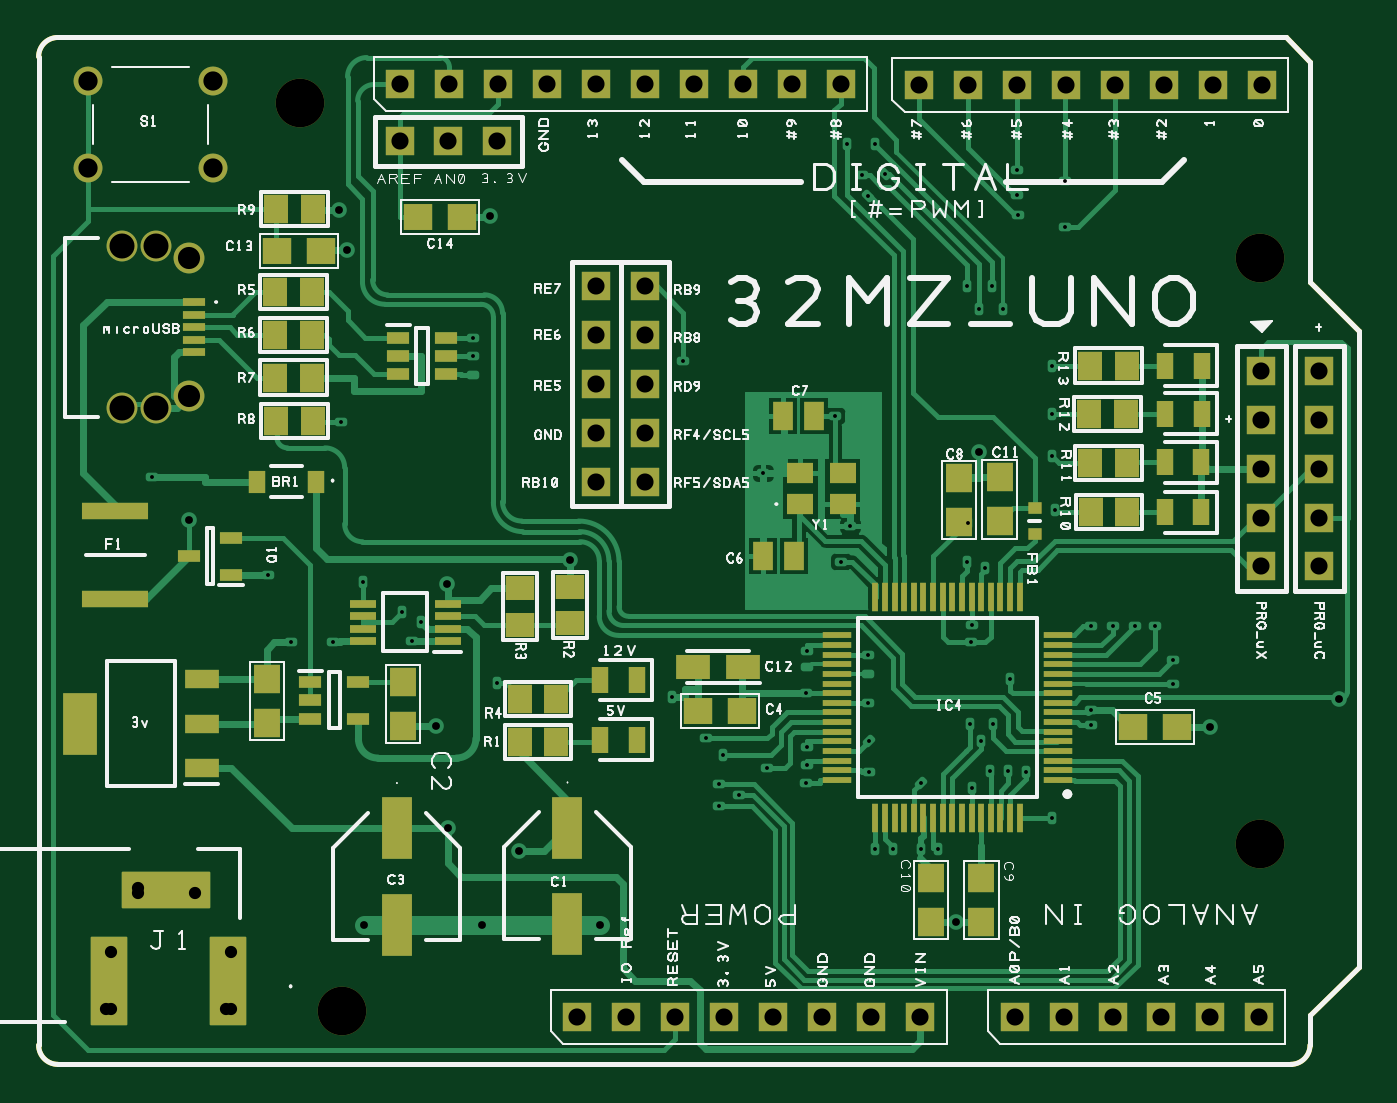
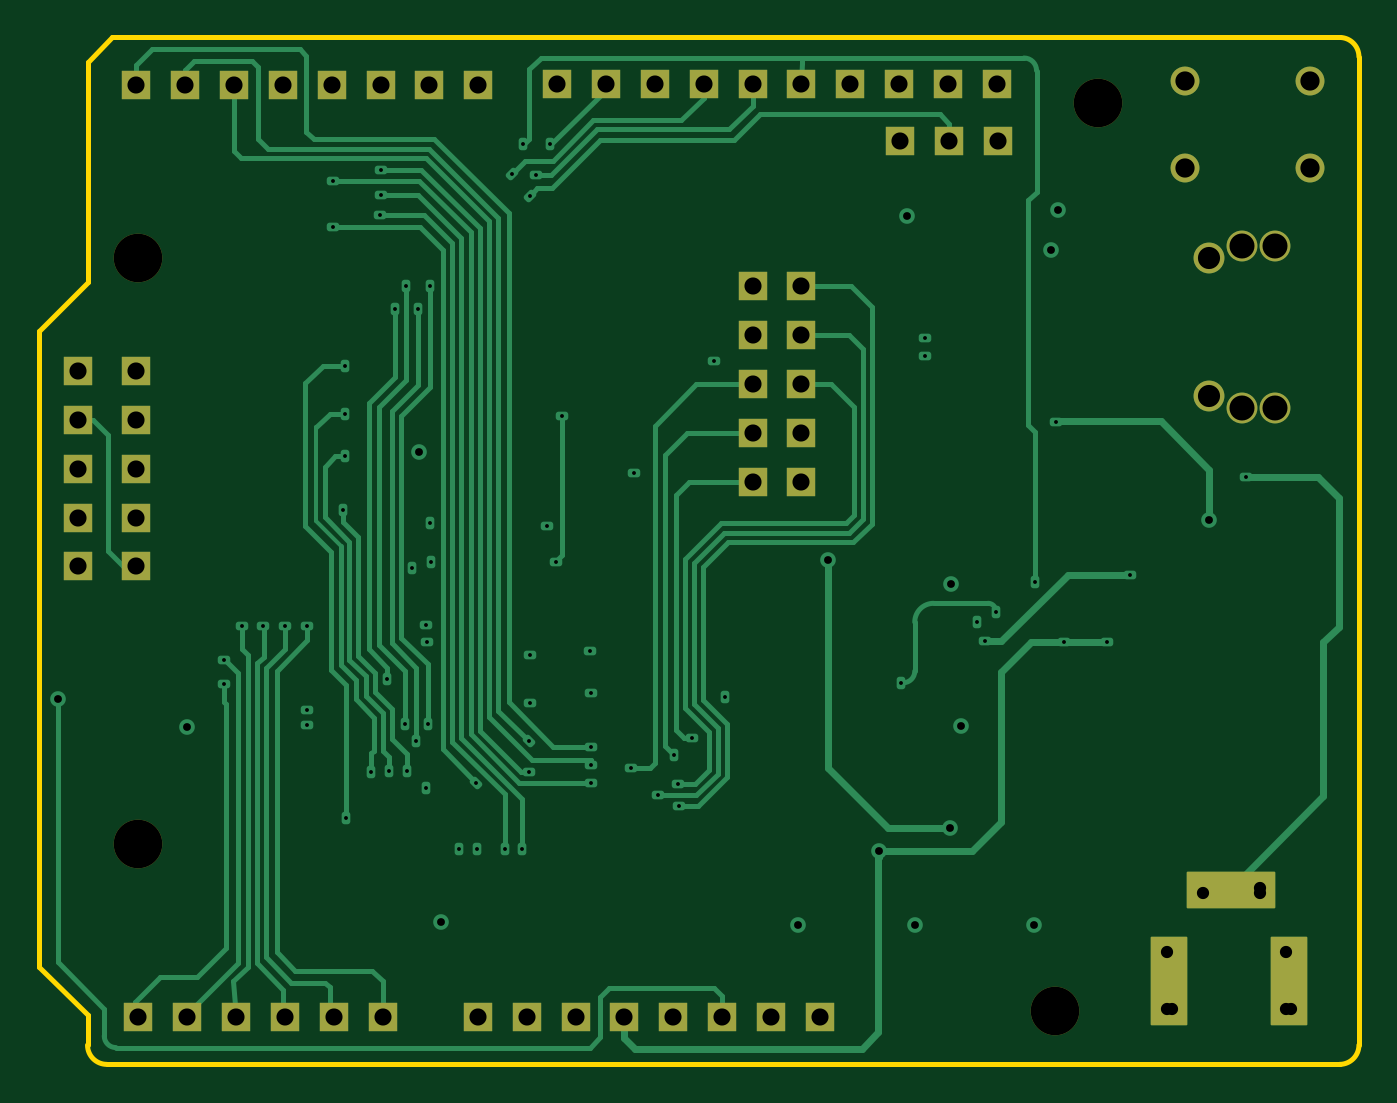
Circuit board: 10 layer files. Board 68.6 x 53.3 mm.
- drill: UnoMZ (Unplated).drl (296 bytes)
- bottom_copper: UnoMZ.GBL (13555 bytes)
- paste: UnoMZ.GBP (93 bytes)
- bottom_mask: UnoMZ.GBS (2517 bytes)
- outline: UnoMZ.GKO (439 bytes)
- top_copper: UnoMZ.GTL (30652 bytes)
- top_silk: UnoMZ.GTO (54922 bytes)
- paste: UnoMZ.GTP (3884 bytes)
- top_mask: UnoMZ.GTS (6318 bytes)
- drill: UnoMZ.drl (3330 bytes)

=== drill: UnoMZ (Unplated).drl ===
G05
M48
;#@! TF.GenerationSoftware,DesignSpark,DesignSpark PCB,13.0.
;#@! TF.CreationDate,2025-12-29T08:10:20+00:00*
;#@! TF.FileFunction,Unplated,1,4,NPTH
;FILE_FORMAT=3:5
;TYPE=NONPLATED
INCH,TZ
FMAT,2
T1C000.09937
%
T001
X1718427Y1891546
X1727089Y1705916
X1914687Y1739971
X1914687Y1859853
M30

=== bottom_copper: UnoMZ.GBL (13555 bytes, source omitted) ===
=== paste: UnoMZ.GBP ===
G04 DesignSpark PCB Gerber Version 13.0 Build *
%FSLAX35Y35*%
%MOMM*%
X0Y0D02*
X0Y0D02*
M02*

=== bottom_mask: UnoMZ.GBS ===
G04 DesignSpark PCB Gerber Version 13.0 Build *
%FSLAX35Y35*%
%MOMM*%
%ADD121R,1.52600X1.52600*%
%ADD138C,1.50200*%
%ADD129C,1.60200*%
%ADD114C,2.52600*%
%AMT115*0 Rounded Rectangle Pad at angle 0*4,1,20,-0.90020,-2.30100,0.90020,-2.30100,0.91960,-2.29710,0.93600,-2.28610,0.94700,-2.26960,0.95100,-2.25020,0.95100,2.25020,0.94710,2.26960,0.93610,2.28600,0.91960,2.29700,0.90020,2.30100,-0.90020,2.30100,-0.91960,2.29710,-0.93600,2.28610,-0.94700,2.26960,-0.95100,2.25020,-0.95100,-2.25020,-0.94710,-2.26960,-0.93610,-2.28600,-0.91960,-2.29700,-0.90020,-2.30100,0*%
%ADD115T115*%
%AMT116*0 Rounded Rectangle Pad at angle 90*4,1,20,2.30100,-0.90020,2.30100,0.90020,2.29710,0.91960,2.28610,0.93600,2.26960,0.94700,2.25020,0.95100,-2.25020,0.95100,-2.26960,0.94710,-2.28600,0.93610,-2.29700,0.91960,-2.30100,0.90020,-2.30100,-0.90020,-2.29710,-0.91960,-2.28610,-0.93600,-2.26960,-0.94700,-2.25020,-0.95100,2.25020,-0.95100,2.26960,-0.94710,2.28600,-0.93610,2.29700,-0.91960,2.30100,-0.90020,0*%
%ADD116T116*%
X0Y0D02*
D02*
D114*
X43648050Y48045270D03*
X43868050Y43330270D03*
X48633050Y44195270D03*
Y47240270D03*
D02*
D115*
X42655050Y43488270D03*
X43275050D03*
D02*
D116*
X42955050Y43958270D03*
D02*
D121*
X44165550Y47847770D03*
X44170600Y48144000D03*
X44419550Y47847770D03*
X44424600Y48144000D03*
X44673550Y47847770D03*
X44678600Y48144000D03*
X44932600D03*
X45090000Y43301000D03*
X45186600Y46077770D03*
Y46331770D03*
Y46585770D03*
Y46839770D03*
Y47093770D03*
Y48144000D03*
X45344000Y43301000D03*
X45440600Y46077770D03*
Y46331770D03*
Y46585770D03*
Y46839770D03*
Y47093770D03*
Y48144000D03*
X45598000Y43301000D03*
X45694600Y48144000D03*
X45852000Y43301000D03*
X45948600Y48144000D03*
X46106000Y43301000D03*
X46202600Y48144000D03*
X46360000Y43301000D03*
X46456600Y48144000D03*
X46614000Y43301000D03*
X46865050Y48140270D03*
X46868000Y43301000D03*
X47119050Y48140270D03*
X47361000Y43301000D03*
X47373050Y48140270D03*
X47615000Y43301000D03*
X47627050Y48140270D03*
X47869000Y43301000D03*
X47881050Y48140270D03*
X48123000Y43301000D03*
X48135050Y48140270D03*
X48377000Y43301000D03*
X48389050Y48140270D03*
X48631000Y43301000D03*
X48641050Y45639270D03*
Y45893270D03*
Y46147270D03*
Y46401270D03*
Y46655270D03*
X48643050Y48140270D03*
X48942050Y45639270D03*
Y45893270D03*
Y46147270D03*
Y46401270D03*
Y46655270D03*
D02*
D129*
X42725550Y46460270D03*
Y47305270D03*
X42900550Y46460270D03*
Y47305270D03*
X43070550Y46522770D03*
Y47242770D03*
D02*
D138*
X42546050Y47710270D03*
Y48160270D03*
X43196050Y47710270D03*
Y48160270D03*
X0Y0D02*
M02*

=== outline: UnoMZ.GKO ===
G04 DesignSpark PCB Gerber Version 13.0 Build *
%FSLAX35Y35*%
%MOMM*%
%ADD20C,0.25400*%
X0Y0D02*
D02*
D20*
X48895000Y43153000D02*
Y43307000D01*
X49149000Y43561000D01*
Y46863000D01*
X48895000Y47117000D01*
Y48260000D01*
X48768000Y48387000D01*
X42391000D01*
G75*
G03*
X42291000Y48287000I0J-100000D01*
G01*
Y43153000D01*
G75*
G03*
X42391000Y43053000I100000J0D01*
G01*
X48795000D01*
G75*
G03*
X48895000Y43153000I0J100000D01*
G01*
X0Y0D02*
M02*

=== top_copper: UnoMZ.GTL (30652 bytes, source omitted) ===
=== top_silk: UnoMZ.GTO (54922 bytes, source omitted) ===
=== paste: UnoMZ.GTP ===
G04 DesignSpark PCB Gerber Version 13.0 Build *
%FSLAX35Y35*%
%MOMM*%
%ADD108R,0.10000X1.27500*%
%ADD102R,0.65000X1.00000*%
%ADD100R,0.70000X1.20000*%
%ADD110R,0.82000X1.27000*%
%ADD99R,1.09540X1.32400*%
%ADD98R,1.19700X1.32400*%
%ADD95R,1.40000X3.00000*%
%ADD97R,1.55000X3.00000*%
%ADD107R,1.27500X0.10000*%
%ADD105R,1.00000X0.25000*%
%ADD103R,1.20000X0.25000*%
%ADD101R,1.00000X0.40000*%
%ADD113R,0.50000X0.45000*%
%ADD106R,3.23000X0.65000*%
%ADD96R,1.55000X0.75000*%
%ADD109R,1.20000X0.90000*%
%ADD104R,1.32400X1.09540*%
%ADD112R,1.60000X1.10000*%
%ADD111R,1.32400X1.19700*%
X0Y0D02*
D02*
D95*
X44152050Y43779270D03*
Y44279270D03*
X45038050Y43782270D03*
Y44282270D03*
D02*
D96*
X43137050Y44592270D03*
Y44822270D03*
Y45052270D03*
D02*
D97*
X42507050Y44822270D03*
D02*
D98*
X43476050Y44824970D03*
Y45053570D03*
X44185550Y44810970D03*
Y45039570D03*
X46928050Y43791970D03*
Y44020570D03*
X47071050Y45870970D03*
Y46099570D03*
X47188050Y43790970D03*
Y44019570D03*
X47282050Y45872970D03*
Y46101570D03*
D02*
D99*
X43520800Y46620270D03*
Y46842270D03*
Y47064270D03*
X43523800Y46394270D03*
Y47495270D03*
X43711300Y46620270D03*
Y46842270D03*
Y47064270D03*
X43714300Y46394270D03*
Y47495270D03*
X44790300Y44727770D03*
Y44950270D03*
X44980800Y44727770D03*
Y44950270D03*
X47747800Y46432770D03*
X47752800Y46177770D03*
Y46682770D03*
X47755300Y45920270D03*
X47938300Y46432770D03*
X47943300Y46177770D03*
Y46682770D03*
X47945800Y45920270D03*
D02*
D100*
X45208050Y44740270D03*
Y45050270D03*
X45398050Y44740270D03*
Y45050270D03*
X48140550Y45920270D03*
X48140560Y46180270D03*
X48143050Y46432770D03*
Y46682770D03*
X48330550Y45920270D03*
X48330560Y46180270D03*
X48333050Y46432770D03*
Y46682770D03*
D02*
D101*
X43070050Y45692270D03*
X43290050Y45597270D03*
Y45787270D03*
X43702050Y44849270D03*
Y44944270D03*
Y45039270D03*
X43952050Y44849270D03*
Y45039270D03*
X44158050Y46637770D03*
Y46732770D03*
Y46827770D03*
X44408050Y46637770D03*
Y46732770D03*
Y46827770D03*
D02*
D102*
X43425550Y46080270D03*
X43730550D03*
D02*
D103*
X43975050Y45251770D03*
Y45316770D03*
Y45381770D03*
Y45446770D03*
X44415050Y45251770D03*
Y45316770D03*
Y45381770D03*
Y45446770D03*
D02*
D104*
X44792050Y45336020D03*
Y45526520D03*
X45051050Y45344020D03*
Y45534520D03*
D02*
D105*
X43100550Y46752770D03*
Y46817770D03*
Y46882770D03*
Y46947770D03*
Y47012770D03*
D02*
D106*
X42689050Y45469270D03*
Y45929270D03*
D02*
D107*
X46438250Y44531270D03*
Y44581270D03*
Y44631270D03*
Y44681270D03*
Y44731270D03*
Y44781270D03*
Y44831270D03*
Y44881270D03*
Y44931270D03*
Y44981270D03*
Y45031270D03*
Y45081270D03*
Y45131270D03*
Y45181270D03*
Y45231270D03*
Y45281270D03*
X47585850Y44531270D03*
Y44581270D03*
Y44631270D03*
Y44681270D03*
Y44731270D03*
Y44781270D03*
Y44831270D03*
Y44881270D03*
Y44931270D03*
Y44981270D03*
Y45031270D03*
Y45081270D03*
Y45131270D03*
Y45181270D03*
Y45231270D03*
Y45281270D03*
D02*
D108*
X46637050Y44332470D03*
Y45480070D03*
X46687050Y44332470D03*
Y45480070D03*
X46737050Y44332470D03*
Y45480070D03*
X46787050Y44332470D03*
Y45480070D03*
X46837050Y44332470D03*
Y45480070D03*
X46887050Y44332470D03*
Y45480070D03*
X46937050Y44332470D03*
Y45480070D03*
X46987050Y44332470D03*
Y45480070D03*
X47037050Y44332470D03*
Y45480070D03*
X47087050Y44332470D03*
Y45480070D03*
X47137050Y44332470D03*
Y45480070D03*
X47187050Y44332470D03*
Y45480070D03*
X47237050Y44332470D03*
Y45480070D03*
X47287050Y44332470D03*
Y45480070D03*
X47337050Y44332470D03*
Y45480070D03*
X47387050Y44332470D03*
Y45480070D03*
D02*
D109*
X46248050Y45963270D03*
Y46123270D03*
X46468050Y45963270D03*
Y46123270D03*
D02*
D110*
X46055550Y45692770D03*
X46158050Y46420270D03*
X46215550Y45692770D03*
X46318050Y46420270D03*
D02*
D111*
X43527750Y47279270D03*
X43756350D03*
X44261250Y47455270D03*
X44489850D03*
X45717750Y44890270D03*
X45946350D03*
X47976750Y44806270D03*
X48205350D03*
D02*
D112*
X45689050Y45116270D03*
X45949050D03*
D02*
D113*
X47464550Y45810270D03*
Y45945270D03*
X0Y0D02*
M02*

=== top_mask: UnoMZ.GTS ===
G04 DesignSpark PCB Gerber Version 13.0 Build *
%FSLAX35Y35*%
%MOMM*%
%ADD132R,0.30200X1.47700*%
%ADD125R,0.85200X1.20200*%
%ADD123R,0.90200X1.40200*%
%ADD134R,1.02200X1.47200*%
%ADD122R,1.29740X1.52600*%
%ADD120R,1.39900X1.52600*%
%ADD117R,1.60200X3.20200*%
%ADD119R,1.75200X3.20200*%
%ADD121R,1.52600X1.52600*%
%ADD131R,1.47700X0.30200*%
%ADD128R,1.20200X0.45200*%
%ADD126R,1.40200X0.45200*%
%ADD124R,1.20200X0.60200*%
%ADD137R,0.70200X0.65200*%
%ADD130R,3.43200X0.85200*%
%ADD118R,1.75200X0.95200*%
%ADD133R,1.40200X1.10200*%
%ADD138C,1.50200*%
%ADD127R,1.52600X1.29740*%
%ADD136R,1.80200X1.30200*%
%ADD129C,1.60200*%
%ADD114C,2.52600*%
%AMT115*0 Rounded Rectangle Pad at angle 0*4,1,20,-0.90020,-2.30100,0.90020,-2.30100,0.91960,-2.29710,0.93600,-2.28610,0.94700,-2.26960,0.95100,-2.25020,0.95100,2.25020,0.94710,2.26960,0.93610,2.28600,0.91960,2.29700,0.90020,2.30100,-0.90020,2.30100,-0.91960,2.29710,-0.93600,2.28610,-0.94700,2.26960,-0.95100,2.25020,-0.95100,-2.25020,-0.94710,-2.26960,-0.93610,-2.28600,-0.91960,-2.29700,-0.90020,-2.30100,0*%
%ADD115T115*%
%AMT116*0 Rounded Rectangle Pad at angle 90*4,1,20,2.30100,-0.90020,2.30100,0.90020,2.29710,0.91960,2.28610,0.93600,2.26960,0.94700,2.25020,0.95100,-2.25020,0.95100,-2.26960,0.94710,-2.28600,0.93610,-2.29700,0.91960,-2.30100,0.90020,-2.30100,-0.90020,-2.29710,-0.91960,-2.28610,-0.93600,-2.26960,-0.94700,-2.25020,-0.95100,2.25020,-0.95100,2.26960,-0.94710,2.28600,-0.93610,2.29700,-0.91960,2.30100,-0.90020,0*%
%ADD116T116*%
%ADD135R,1.52600X1.39900*%
X0Y0D02*
D02*
D114*
X43648050Y48045270D03*
X43868050Y43330270D03*
X48633050Y44195270D03*
Y47240270D03*
D02*
D115*
X42655050Y43488270D03*
X43275050D03*
D02*
D116*
X42955050Y43958270D03*
D02*
D117*
X44152050Y43779270D03*
Y44279270D03*
X45038050Y43782270D03*
Y44282270D03*
D02*
D118*
X43137050Y44592270D03*
Y44822270D03*
Y45052270D03*
D02*
D119*
X42507050Y44822270D03*
D02*
D120*
X43476050Y44824970D03*
Y45053570D03*
X44185550Y44810970D03*
Y45039570D03*
X46928050Y43791970D03*
Y44020570D03*
X47071050Y45870970D03*
Y46099570D03*
X47188050Y43790970D03*
Y44019570D03*
X47282050Y45872970D03*
Y46101570D03*
D02*
D121*
X44165550Y47847770D03*
X44170600Y48144000D03*
X44419550Y47847770D03*
X44424600Y48144000D03*
X44673550Y47847770D03*
X44678600Y48144000D03*
X44932600D03*
X45090000Y43301000D03*
X45186600Y46077770D03*
Y46331770D03*
Y46585770D03*
Y46839770D03*
Y47093770D03*
Y48144000D03*
X45344000Y43301000D03*
X45440600Y46077770D03*
Y46331770D03*
Y46585770D03*
Y46839770D03*
Y47093770D03*
Y48144000D03*
X45598000Y43301000D03*
X45694600Y48144000D03*
X45852000Y43301000D03*
X45948600Y48144000D03*
X46106000Y43301000D03*
X46202600Y48144000D03*
X46360000Y43301000D03*
X46456600Y48144000D03*
X46614000Y43301000D03*
X46865050Y48140270D03*
X46868000Y43301000D03*
X47119050Y48140270D03*
X47361000Y43301000D03*
X47373050Y48140270D03*
X47615000Y43301000D03*
X47627050Y48140270D03*
X47869000Y43301000D03*
X47881050Y48140270D03*
X48123000Y43301000D03*
X48135050Y48140270D03*
X48377000Y43301000D03*
X48389050Y48140270D03*
X48631000Y43301000D03*
X48641050Y45639270D03*
Y45893270D03*
Y46147270D03*
Y46401270D03*
Y46655270D03*
X48643050Y48140270D03*
X48942050Y45639270D03*
Y45893270D03*
Y46147270D03*
Y46401270D03*
Y46655270D03*
D02*
D122*
X43520800Y46620270D03*
Y46842270D03*
Y47064270D03*
X43523800Y46394270D03*
Y47495270D03*
X43711300Y46620270D03*
Y46842270D03*
Y47064270D03*
X43714300Y46394270D03*
Y47495270D03*
X44790300Y44727770D03*
Y44950270D03*
X44980800Y44727770D03*
Y44950270D03*
X47747800Y46432770D03*
X47752800Y46177770D03*
Y46682770D03*
X47755300Y45920270D03*
X47938300Y46432770D03*
X47943300Y46177770D03*
Y46682770D03*
X47945800Y45920270D03*
D02*
D123*
X45208050Y44740270D03*
Y45050270D03*
X45398050Y44740270D03*
Y45050270D03*
X48140550Y45920270D03*
X48140560Y46180270D03*
X48143050Y46432770D03*
Y46682770D03*
X48330550Y45920270D03*
X48330560Y46180270D03*
X48333050Y46432770D03*
Y46682770D03*
D02*
D124*
X43070050Y45692270D03*
X43290050Y45597270D03*
Y45787270D03*
X43702050Y44849270D03*
Y44944270D03*
Y45039270D03*
X43952050Y44849270D03*
Y45039270D03*
X44158050Y46637770D03*
Y46732770D03*
Y46827770D03*
X44408050Y46637770D03*
Y46732770D03*
Y46827770D03*
D02*
D125*
X43425550Y46080270D03*
X43730550D03*
D02*
D126*
X43975050Y45251770D03*
Y45316770D03*
Y45381770D03*
Y45446770D03*
X44415050Y45251770D03*
Y45316770D03*
Y45381770D03*
Y45446770D03*
D02*
D127*
X44792050Y45336020D03*
Y45526520D03*
X45051050Y45344020D03*
Y45534520D03*
D02*
D128*
X43100550Y46752770D03*
Y46817770D03*
Y46882770D03*
Y46947770D03*
Y47012770D03*
D02*
D129*
X42725550Y46460270D03*
Y47305270D03*
X42900550Y46460270D03*
Y47305270D03*
X43070550Y46522770D03*
Y47242770D03*
D02*
D130*
X42689050Y45469270D03*
Y45929270D03*
D02*
D131*
X46438250Y44531270D03*
Y44581270D03*
Y44631270D03*
Y44681270D03*
Y44731270D03*
Y44781270D03*
Y44831270D03*
Y44881270D03*
Y44931270D03*
Y44981270D03*
Y45031270D03*
Y45081270D03*
Y45131270D03*
Y45181270D03*
Y45231270D03*
Y45281270D03*
X47585850Y44531270D03*
Y44581270D03*
Y44631270D03*
Y44681270D03*
Y44731270D03*
Y44781270D03*
Y44831270D03*
Y44881270D03*
Y44931270D03*
Y44981270D03*
Y45031270D03*
Y45081270D03*
Y45131270D03*
Y45181270D03*
Y45231270D03*
Y45281270D03*
D02*
D132*
X46637050Y44332470D03*
Y45480070D03*
X46687050Y44332470D03*
Y45480070D03*
X46737050Y44332470D03*
Y45480070D03*
X46787050Y44332470D03*
Y45480070D03*
X46837050Y44332470D03*
Y45480070D03*
X46887050Y44332470D03*
Y45480070D03*
X46937050Y44332470D03*
Y45480070D03*
X46987050Y44332470D03*
Y45480070D03*
X47037050Y44332470D03*
Y45480070D03*
X47087050Y44332470D03*
Y45480070D03*
X47137050Y44332470D03*
Y45480070D03*
X47187050Y44332470D03*
Y45480070D03*
X47237050Y44332470D03*
Y45480070D03*
X47287050Y44332470D03*
Y45480070D03*
X47337050Y44332470D03*
Y45480070D03*
X47387050Y44332470D03*
Y45480070D03*
D02*
D133*
X46248050Y45963270D03*
Y46123270D03*
X46468050Y45963270D03*
Y46123270D03*
D02*
D134*
X46055550Y45692770D03*
X46158050Y46420270D03*
X46215550Y45692770D03*
X46318050Y46420270D03*
D02*
D135*
X43527750Y47279270D03*
X43756350D03*
X44261250Y47455270D03*
X44489850D03*
X45717750Y44890270D03*
X45946350D03*
X47976750Y44806270D03*
X48205350D03*
D02*
D136*
X45689050Y45116270D03*
X45949050D03*
D02*
D137*
X47464550Y45810270D03*
Y45945270D03*
D02*
D138*
X42546050Y47710270D03*
Y48160270D03*
X43196050Y47710270D03*
Y48160270D03*
X0Y0D02*
M02*

=== drill: UnoMZ.drl ===
G05
M48
;#@! TF.GenerationSoftware,DesignSpark,DesignSpark PCB,13.0.
;#@! TF.CreationDate,2025-12-29T08:10:20+00:00*
;#@! TF.FileFunction,Plated,1,4,PTH
;FILE_FORMAT=3:5
;TYPE=PLATED
INCH,TZ
FMAT,2
T1C000.00787
T2C000.01600
T3C000.02500
T4C000.03500
T5C000.03937
T6C000.04528
T7C000.05118
%
T001
X1688112Y1815207
X1711892Y1795168
X1716557Y1781408
X1725219Y1781408
X1726892Y1826389
X1731301Y1793711
X1739254Y1787491
X1741419Y1781566
X1743112Y1785562
X1753762Y1839873
X1753762Y1843613
X1758683Y1773042
X1794608Y1770089
X1796872Y1838790
X1801400Y1761641
X1804057Y1747747
X1804156Y1752373
X1805041Y1758278
X1808289Y1750011
X1813211Y1815837
X1813900Y1755522
X1821970Y1752471
X1821970Y1770877
X1822069Y1756211
X1822069Y1759952
X1822167Y1779538
X1827876Y1827570
X1829156Y1797747
X1830356Y1883200
X1831026Y1805129
X1833388Y1876782
X1834569Y1768948
X1834569Y1778790
X1834569Y1872550
X1834766Y1754833
X1834766Y1761034
X1835947Y1883200
X1836104Y1738987
X1838112Y1877176
X1839687Y1738987
X1845373Y1738987
X1845494Y1752570
X1849018Y1738987
X1854844Y1797747
X1854943Y1854243
X1855041Y1805719
X1855435Y1764578
X1855671Y1781310
X1855789Y1751428
X1855789Y1784952
X1857404Y1849519
X1857797Y1761034
X1858585Y1796467
X1859569Y1754932
X1859864Y1854144
X1860159Y1764578
X1862128Y1849519
X1863309Y1754932
X1863703Y1773869
X1865081Y1872747
X1865081Y1877963
X1865278Y1868711
X1866951Y1754833
X1872167Y1745286
X1872266Y1819400
X1872266Y1828062
X1872266Y1837904
X1872758Y1808377
X1874844Y1866251
X1874844Y1875680
X1880111Y1764499
X1880111Y1767530
X1880111Y1784617
X1884643Y1784617
X1889174Y1784617
X1893388Y1784617
X1897010Y1772845
X1897010Y1777767
T002
X1695671Y1806389
X1726498Y1869774
X1728073Y1861467
X1731459Y1723554
X1746281Y1764211
X1748467Y1793278
X1748624Y1743278
X1755750Y1723554
X1757404Y1868416
X1763191Y1738554
X1773663Y1798239
X1779766Y1723554
X1852640Y1724066
X1857305Y1820286
X1904608Y1764026
X1931026Y1769696
T004
X1738801Y1883770
X1739000Y1895433
X1748801Y1883770
X1749000Y1895433
X1758801Y1883770
X1759000Y1895433
X1769000Y1895433
X1775197Y1704764
X1779000Y1814085
X1779000Y1824085
X1779000Y1834085
X1779000Y1844085
X1779000Y1854085
X1779000Y1895433
X1785197Y1704764
X1789000Y1814085
X1789000Y1824085
X1789000Y1834085
X1789000Y1844085
X1789000Y1854085
X1789000Y1895433
X1795197Y1704764
X1799000Y1895433
X1805197Y1704764
X1809000Y1895433
X1815197Y1704764
X1819000Y1895433
X1825197Y1704764
X1829000Y1895433
X1835197Y1704764
X1845081Y1895286
X1845197Y1704764
X1855081Y1895286
X1864606Y1704764
X1865081Y1895286
X1874606Y1704764
X1875081Y1895286
X1884606Y1704764
X1885081Y1895286
X1894606Y1704764
X1895081Y1895286
X1904606Y1704764
X1905081Y1895286
X1914606Y1704764
X1915002Y1796822
X1915002Y1806822
X1915002Y1816822
X1915002Y1826822
X1915002Y1836822
X1915081Y1895286
X1926852Y1796822
X1926852Y1806822
X1926852Y1816822
X1926852Y1826822
X1926852Y1836822
T005
X1675041Y1878357
X1675041Y1896074
X1700632Y1878357
X1700632Y1896074
T006
X1695691Y1831605
X1695691Y1859952
T007
X1682108Y1829144
X1682108Y1862412
X1688998Y1829144
X1688998Y1862412
T003
G00X1678811Y1706300
M15
G01X1678811Y1717973
X1679854Y1717973
X1679854Y1706300
X1678811Y1706300
M17
G00X1685307Y1731162
M15
G01X1696980Y1731162
X1696980Y1730119
X1685307Y1730119
X1685307Y1731162
M17
G00X1703220Y1706300
M15
G01X1703220Y1717973
X1704264Y1717973
X1704264Y1706300
X1703220Y1706300
M17
M30
